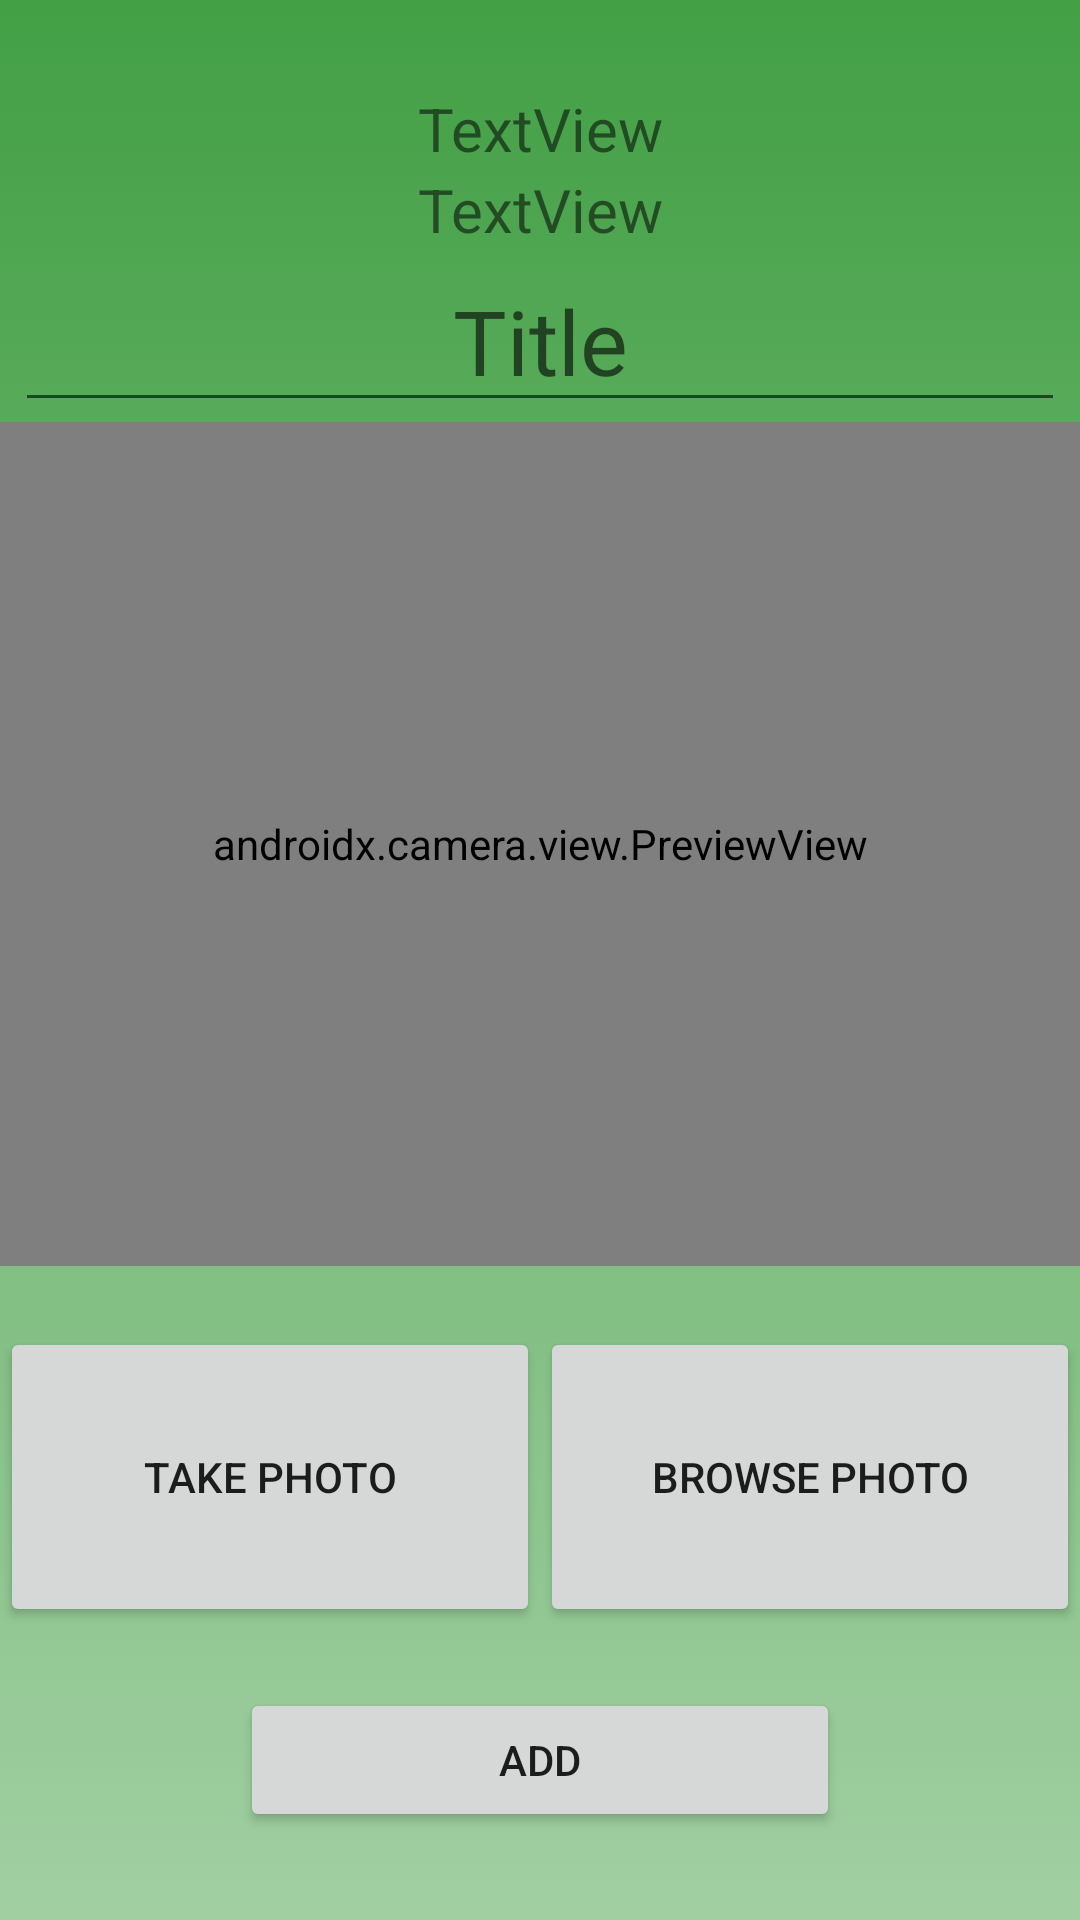

This screen was rendered from an Android layout file. Write that file and the resources it references.
<!-- AndroidManifest.xml: application theme SplashTheme -->
<!-- res/layout/fragment_add.xml -->
<?xml version="1.0" encoding="utf-8"?>

<LinearLayout xmlns:android="http://schemas.android.com/apk/res/android"
    xmlns:app="http://schemas.android.com/apk/res-auto"
    xmlns:tools="http://schemas.android.com/tools"
    android:layout_width="match_parent"
    android:layout_height="match_parent"
    android:gravity="center"
    android:orientation="vertical"
    tools:context=".AddFragment">

    <TextView
        android:id="@+id/lat"
        android:layout_width="350dp"
        android:layout_height="wrap_content"
        android:gravity="center"
        android:text="@string/textview"
        android:textSize="20sp" />

    <TextView
        android:id="@+id/lan"
        android:layout_width="350dp"
        android:layout_height="wrap_content"
        android:gravity="center"
        android:text="@string/textview"
        android:textSize="20sp" />

    <EditText
        android:id="@+id/title"
        android:layout_width="350dp"
        android:layout_height="wrap_content"
        android:ems="10"
        android:gravity="center"
        android:hint="@string/title"
        android:inputType="textPersonName"
        android:textSize="30sp" />

    <LinearLayout
        android:layout_width="match_parent"
        android:layout_height="422dp"
        android:gravity="center_horizontal|center_vertical"
        android:orientation="vertical">

        <ImageView
            android:id="@+id/imageView"
            android:layout_width="match_parent"
            android:layout_height="wrap_content"
            android:layout_weight="2"
            android:src="@drawable/logo"
            android:visibility="gone" />

        <androidx.camera.view.PreviewView
            android:id="@+id/viewFinder"
            android:layout_width="match_parent"
            android:layout_height="match_parent"
            android:layout_gravity="bottom|center_horizontal"
            android:layout_weight="0.5">

        </androidx.camera.view.PreviewView>

        <LinearLayout
            android:layout_width="match_parent"
            android:layout_height="match_parent"
            android:layout_weight="1"
            android:gravity="center"
            android:orientation="horizontal">

            <Button
                android:id="@+id/camera_capture_button"
                android:layout_width="match_parent"
                android:layout_height="100dp"
                android:layout_weight="1"
                android:elevation="2dp"
                android:scaleType="fitCenter"
                android:text="@string/take_photo" />

            <Button
                android:id="@+id/browse_photo_button"
                android:layout_width="match_parent"
                android:layout_height="100dp"
                android:layout_weight="1"
                android:elevation="2dp"
                android:scaleType="fitCenter"
                android:text="@string/browse_photo" />
        </LinearLayout>

    </LinearLayout>

    <Button
        android:id="@+id/add"
        android:layout_width="200dp"
        android:layout_height="wrap_content"
        android:text="@string/add" />

</LinearLayout>
<!-- resources referenced by this layout -->
<resources>
  <!-- drawable logo: png bitmap (drawable, 11313 bytes) -->
  <string name="add">Add</string>
  <string name="browse_photo">Browse Photo</string>
  <string name="take_photo">Take Photo</string>
  <string name="textview">TextView</string>
  <string name="title">Title</string>
  <style name="SplashTheme" parent="Theme.MaterialComponents.Light.NoActionBar">
          <item name="android:windowBackground">@drawable/splash_background</item>
      </style>
  <!-- drawable splash_background (drawable) -->
  <?xml version="1.0" encoding="UTF-8"?>
  
  <layer-list xmlns:android="http://schemas.android.com/apk/res/android">
      <item android:drawable="@drawable/gradient"/>
      
      <item>
          <bitmap
              android:gravity="center"
              android:src="@drawable/logo_black" />
          
      </item>
  </layer-list>
  <!-- drawable gradient (drawable) -->
  <?xml version="1.0" encoding="utf-8"?>
  
  <selector xmlns:android="http://schemas.android.com/apk/res/android">
      <item>
          <shape>
              <gradient
                  android:startColor="#43a045"
                  android:endColor="#a1cfa2"
                  android:type="linear"
                  android:angle="270" />
          </shape>
      </item>
  </selector>
  <!-- drawable logo_black: png bitmap (drawable, 8877 bytes) -->
</resources>
